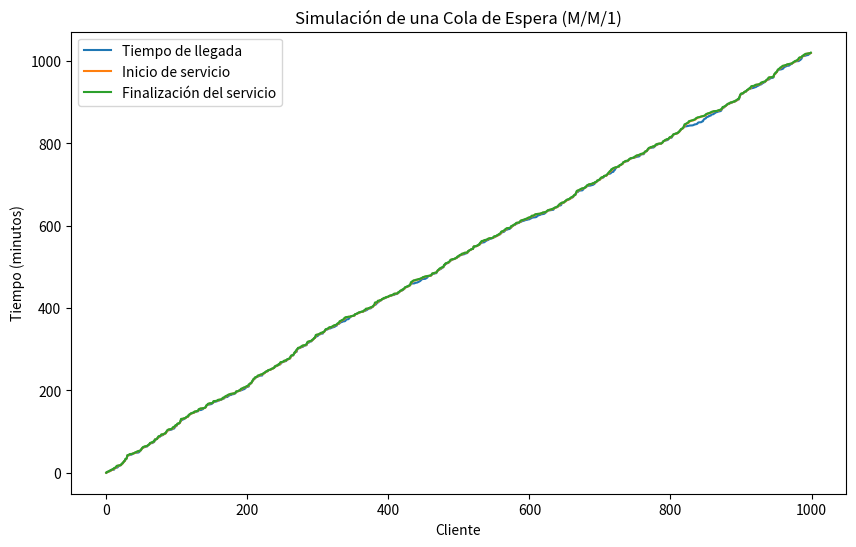

The matplotlib source for this figure:
import numpy as np
import matplotlib.pyplot as plt

# Parámetros de la simulación
arrival_rate = 1.0  # Tasa de llegada promedio (clientes por minuto)
service_rate = 1.5  # Tasa de servicio promedio (clientes atendidos por minuto)
num_customers = 1000  # Número total de clientes a simular

# Inicializar tiempos de llegada y de servicio
inter_arrival_times = np.random.exponential(1 / arrival_rate, num_customers)
service_times = np.random.exponential(1 / service_rate, num_customers)

# Calcular el tiempo de llegada acumulado para cada cliente
arrival_times = np.cumsum(inter_arrival_times)

# Simular el tiempo en el que cada cliente comienza y termina su servicio
start_times = np.zeros(num_customers)
finish_times = np.zeros(num_customers)

for i in range(1, num_customers):
    # El tiempo de inicio es cuando llega el cliente o cuando termina el cliente anterior, lo que sea mayor
    start_times[i] = max(arrival_times[i], finish_times[i - 1])
    # El tiempo de finalización es el tiempo de inicio más el tiempo de servicio
    finish_times[i] = start_times[i] + service_times[i]

# Calcular los tiempos de espera (diferencia entre el inicio del servicio y la llegada)
waiting_times = start_times - arrival_times

# Calcular estadísticas
average_waiting_time = np.mean(waiting_times)
average_service_time = np.mean(service_times)
average_system_time = np.mean(finish_times - arrival_times)  # Tiempo total en el sistema

print(f"Tiempo promedio de espera: {average_waiting_time:.2f} minutos")
print(f"Tiempo promedio de servicio: {average_service_time:.2f} minutos")
print(f"Tiempo promedio total en el sistema: {average_system_time:.2f} minutos")

# Visualización de la simulación
plt.figure(figsize=(10, 6))
plt.plot(arrival_times, label="Tiempo de llegada")
plt.plot(start_times, label="Inicio de servicio")
plt.plot(finish_times, label="Finalización del servicio")
plt.xlabel("Cliente")
plt.ylabel("Tiempo (minutos)")
plt.title("Simulación de una Cola de Espera (M/M/1)")
plt.legend()
plt.show()
